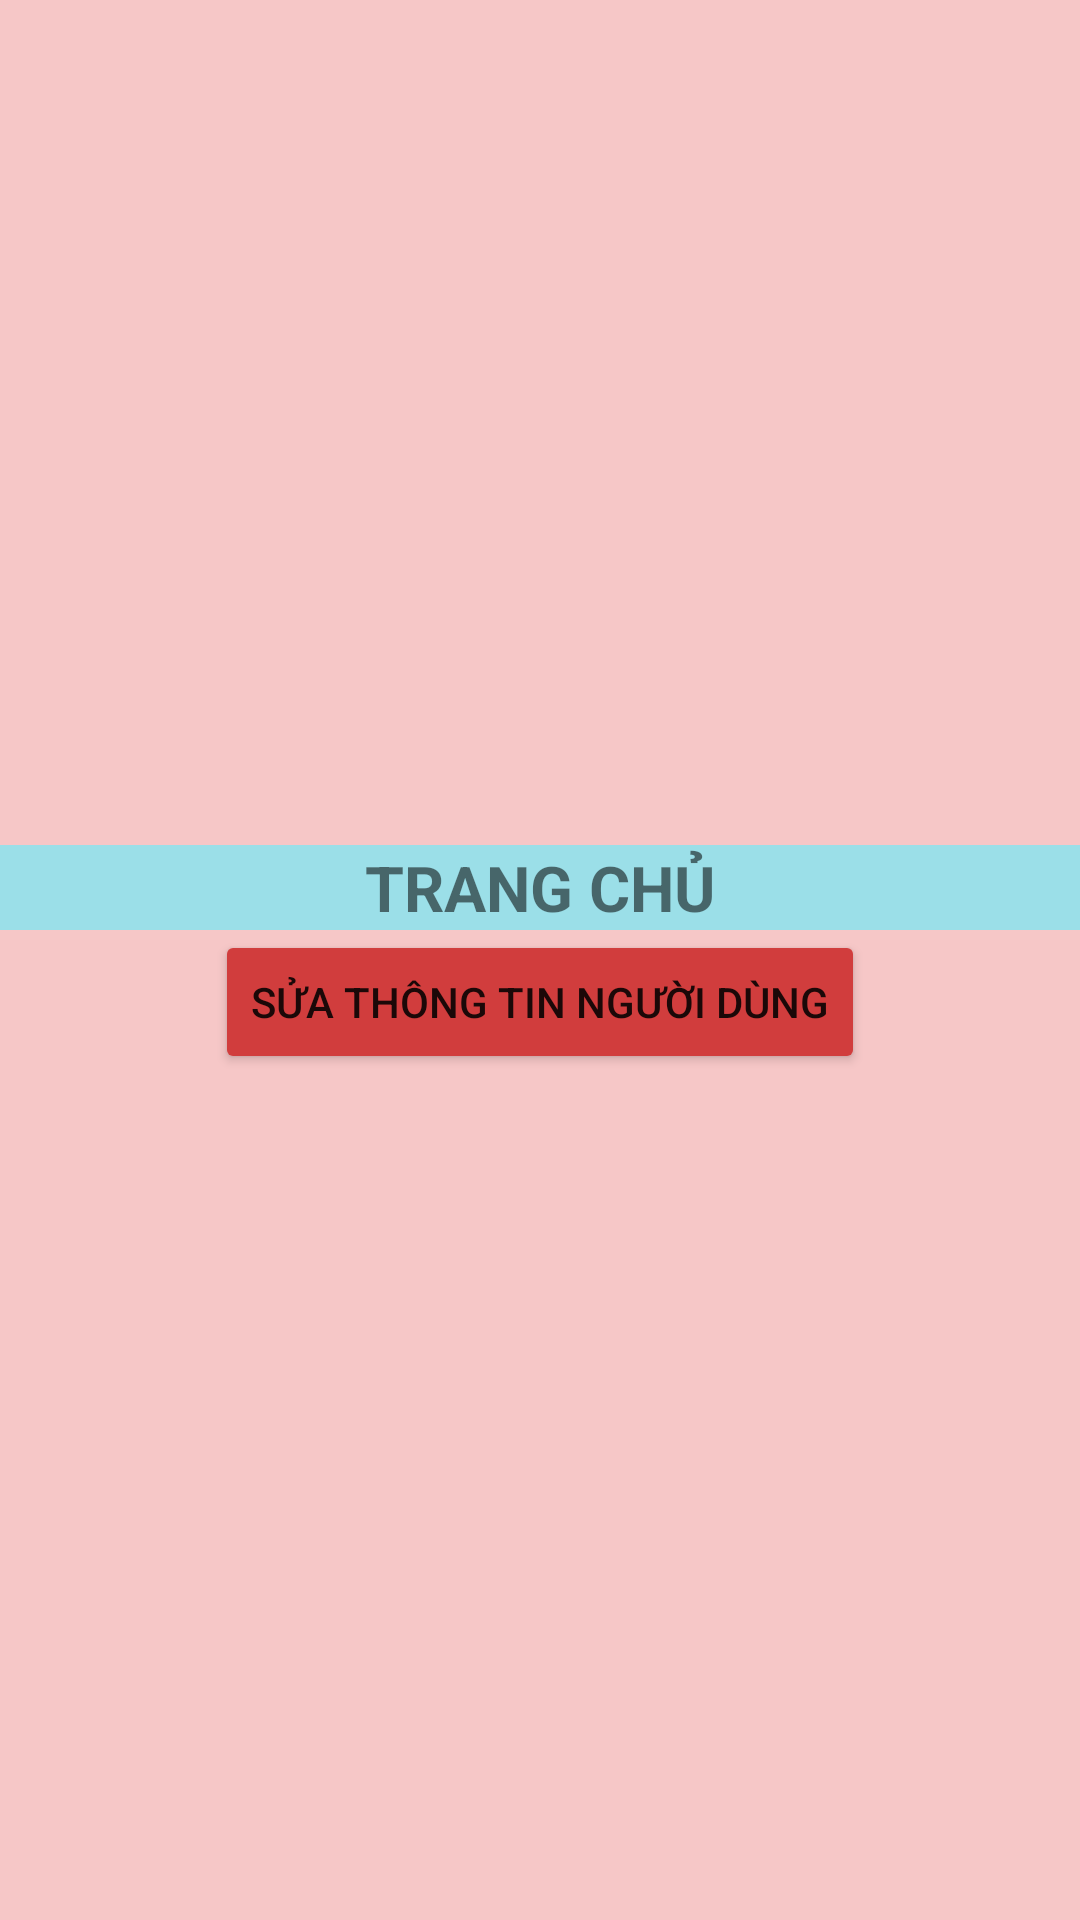

Layout XML and referenced resources for this Android screen:
<!-- AndroidManifest.xml: application theme Theme.TonApp -->
<!-- res/layout/login3.xml -->
<?xml version="1.0" encoding="utf-8"?>
<androidx.constraintlayout.widget.ConstraintLayout xmlns:android="http://schemas.android.com/apk/res/android"
    xmlns:app="http://schemas.android.com/apk/res-auto"
    xmlns:tools="http://schemas.android.com/tools"
    android:layout_width="match_parent"
    android:layout_height="match_parent"
    android:background="#F6C7C7"
    tools:context=".LoginActivity3">
    <LinearLayout
        android:layout_width="match_parent"
        android:layout_height="match_parent"
        android:orientation="vertical"
        android:gravity="center">

        <TextView
            android:id="@+id/textView2"
            android:layout_width="match_parent"
            android:layout_height="wrap_content"
            android:text="TRANG CHỦ"
            android:background="#9BDFE8"
            android:textStyle="bold"
            android:textSize="21dp"
            android:textAlignment="center"/>
        <Button
            android:id="@+id/btnSuaTT"
            android:layout_width="wrap_content"
            android:layout_height="wrap_content"
            android:text="Sửa thông tin người dùng"
            android:backgroundTint="#D13D3D"/>

    </LinearLayout>

</androidx.constraintlayout.widget.ConstraintLayout>
<!-- resources referenced by this layout -->
<resources>
  <style name="Theme.TonApp" parent="Theme.MaterialComponents.DayNight.DarkActionBar">
          
          <item name="colorPrimary">@color/purple_500</item>
          <item name="colorPrimaryVariant">@color/purple_700</item>
          <item name="colorOnPrimary">@color/white</item>
          
          <item name="colorSecondary">@color/teal_200</item>
          <item name="colorSecondaryVariant">@color/teal_700</item>
          <item name="colorOnSecondary">@color/black</item>
          
          <item name="android:statusBarColor">?attr/colorPrimaryVariant</item>
          
      </style>
  <color name="purple_500">#FF6200EE</color>
  <color name="purple_700">#FF3700B3</color>
  <color name="white">#FFFFFFFF</color>
  <color name="teal_200">#FF03DAC5</color>
  <color name="teal_700">#FF018786</color>
  <color name="black">#FF000000</color>
</resources>
